Labelled photos from "trash_cls_dataset", an image-classification folder in leexymon/YOLO-GARBAGE. The possible labels are: cardboard, glass, metal, paper, plastic, trash.

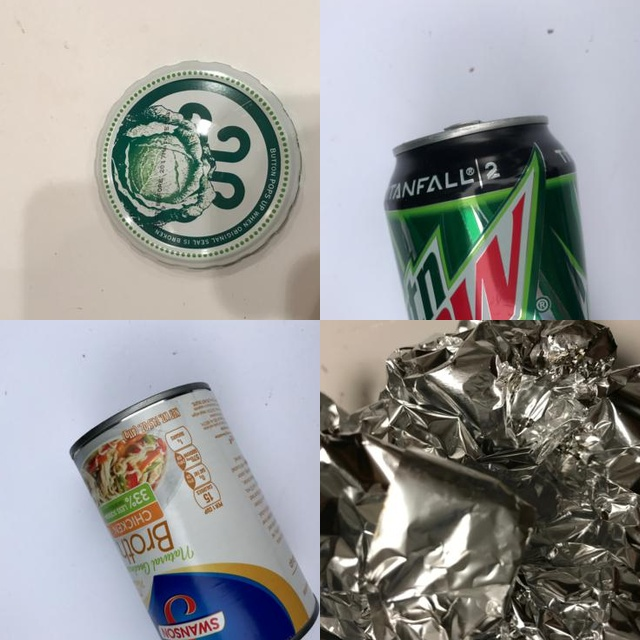
Label: metal

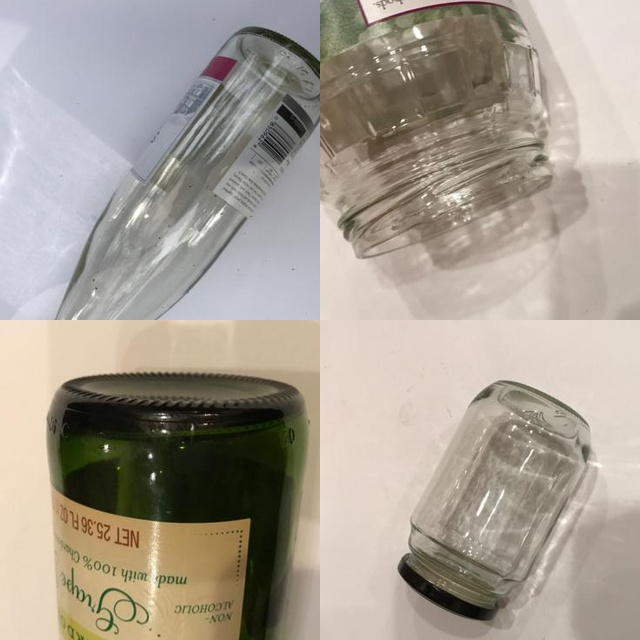
Label: glass

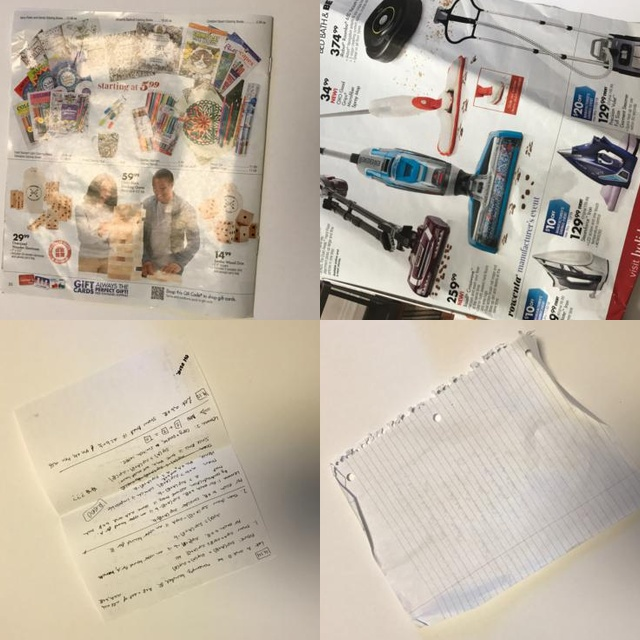
Label: paper

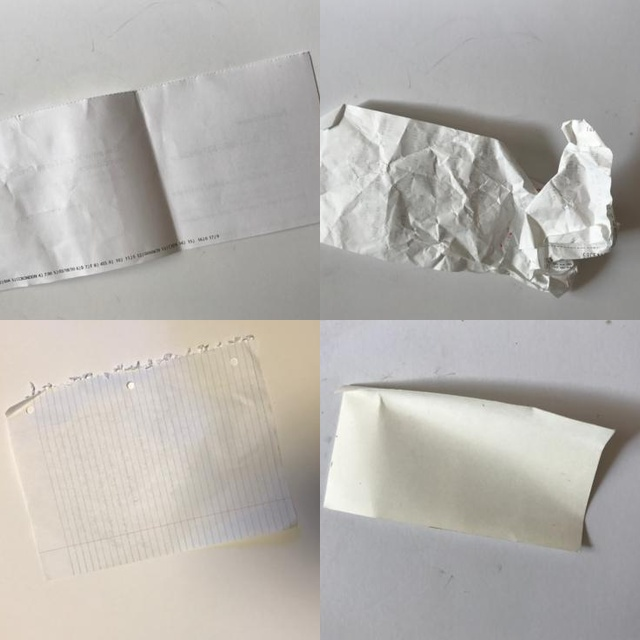
Label: paper

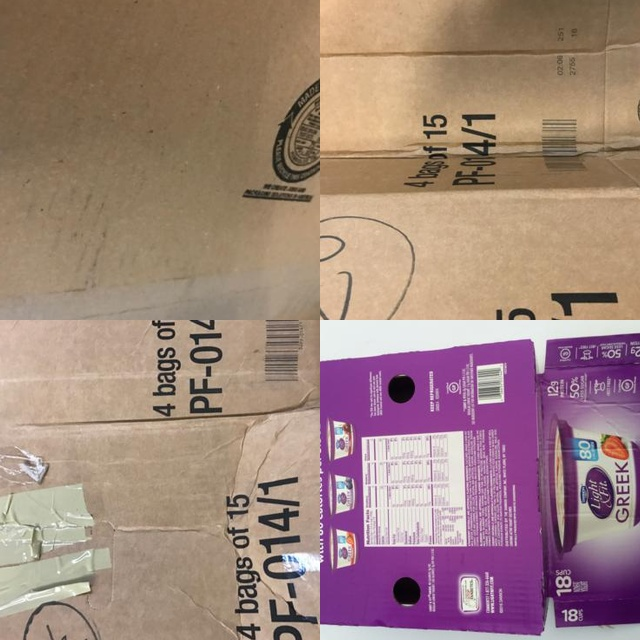
Label: cardboard

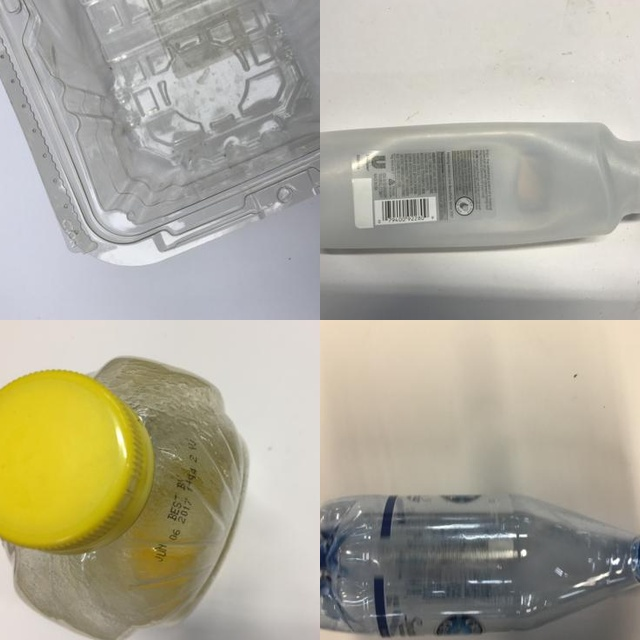
Label: plastic
